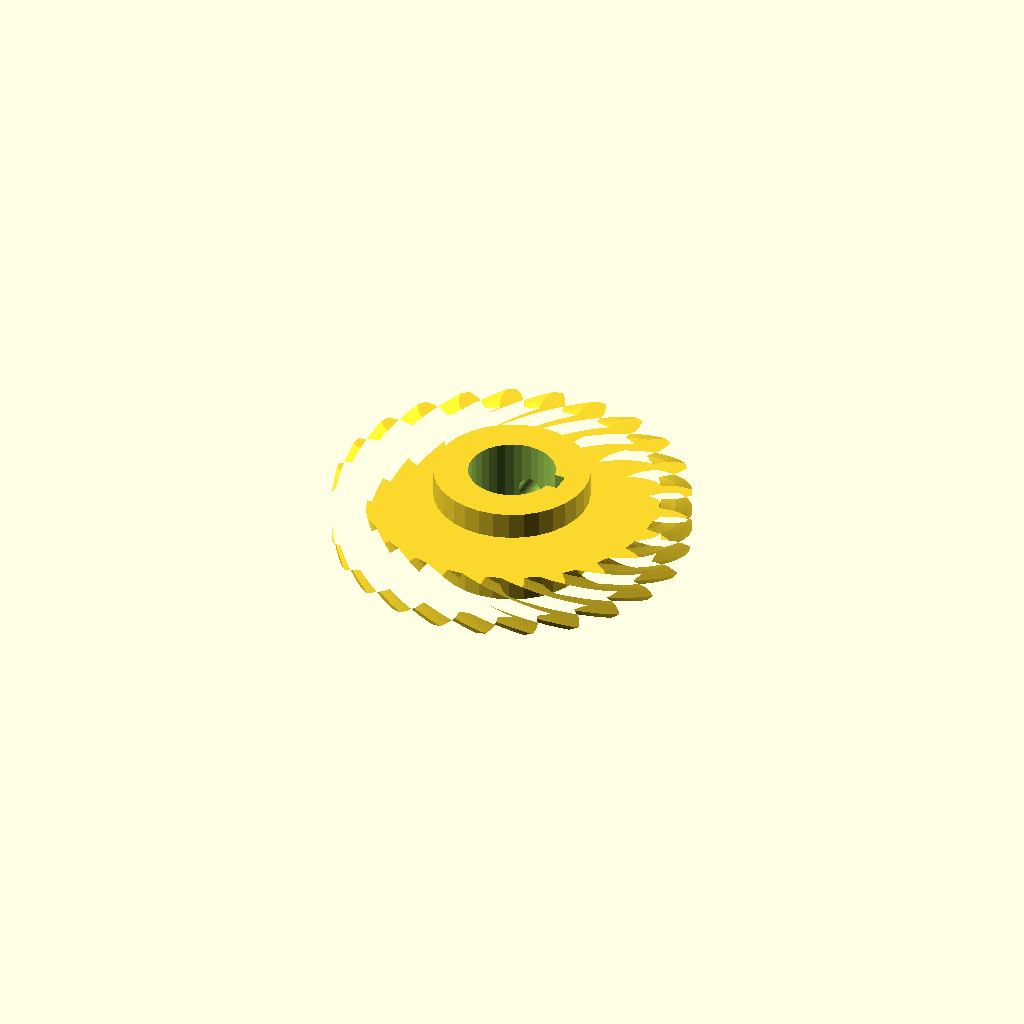
Cell 1 — every parameter at its default value.
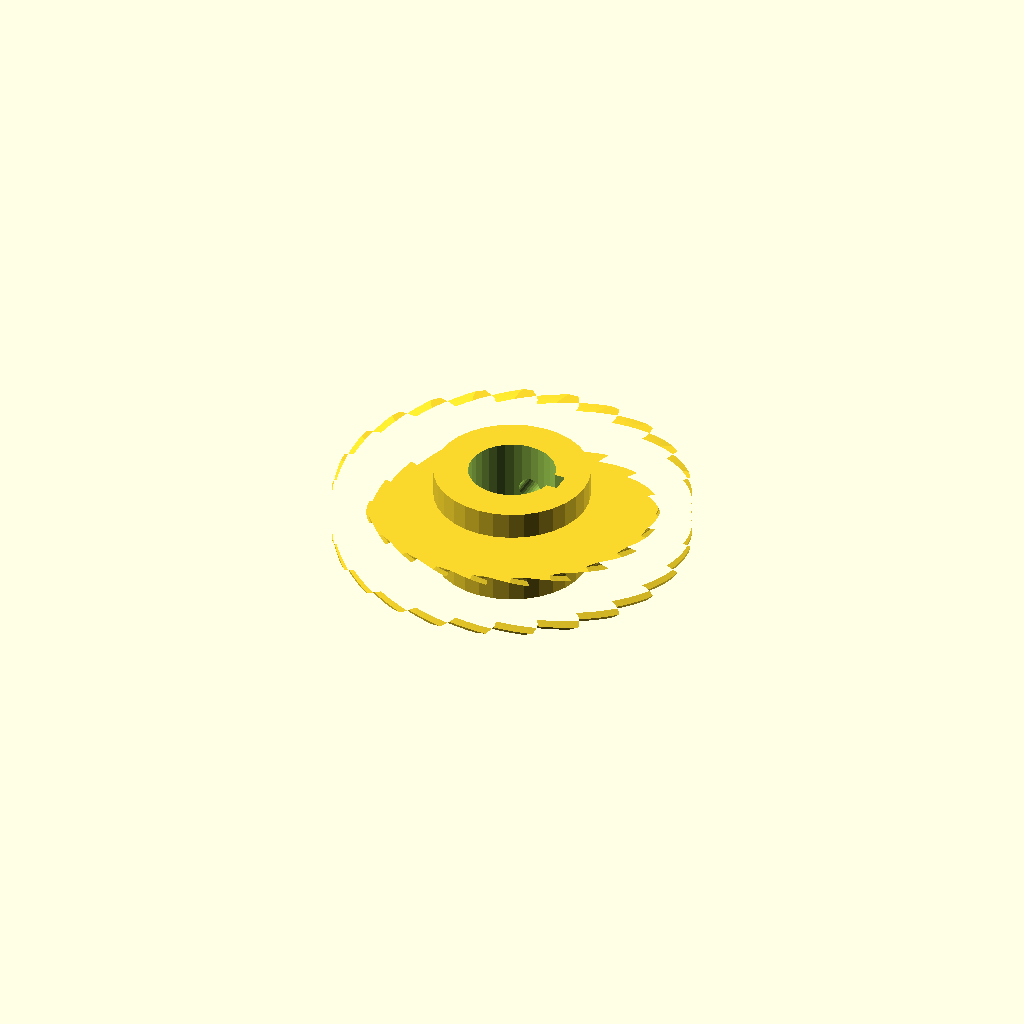
Cell 2: the same model with helix = 70.
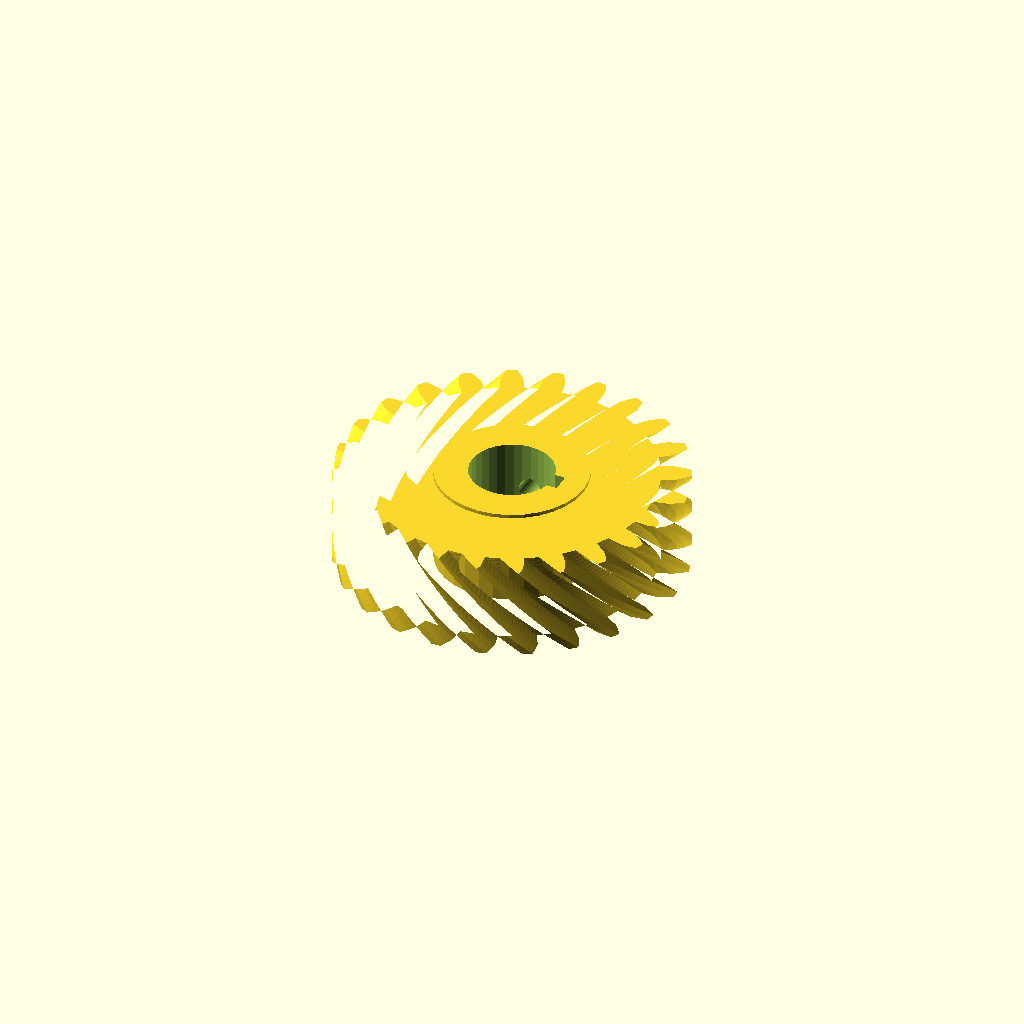
Cell 3: the same model with rim_w = 24.
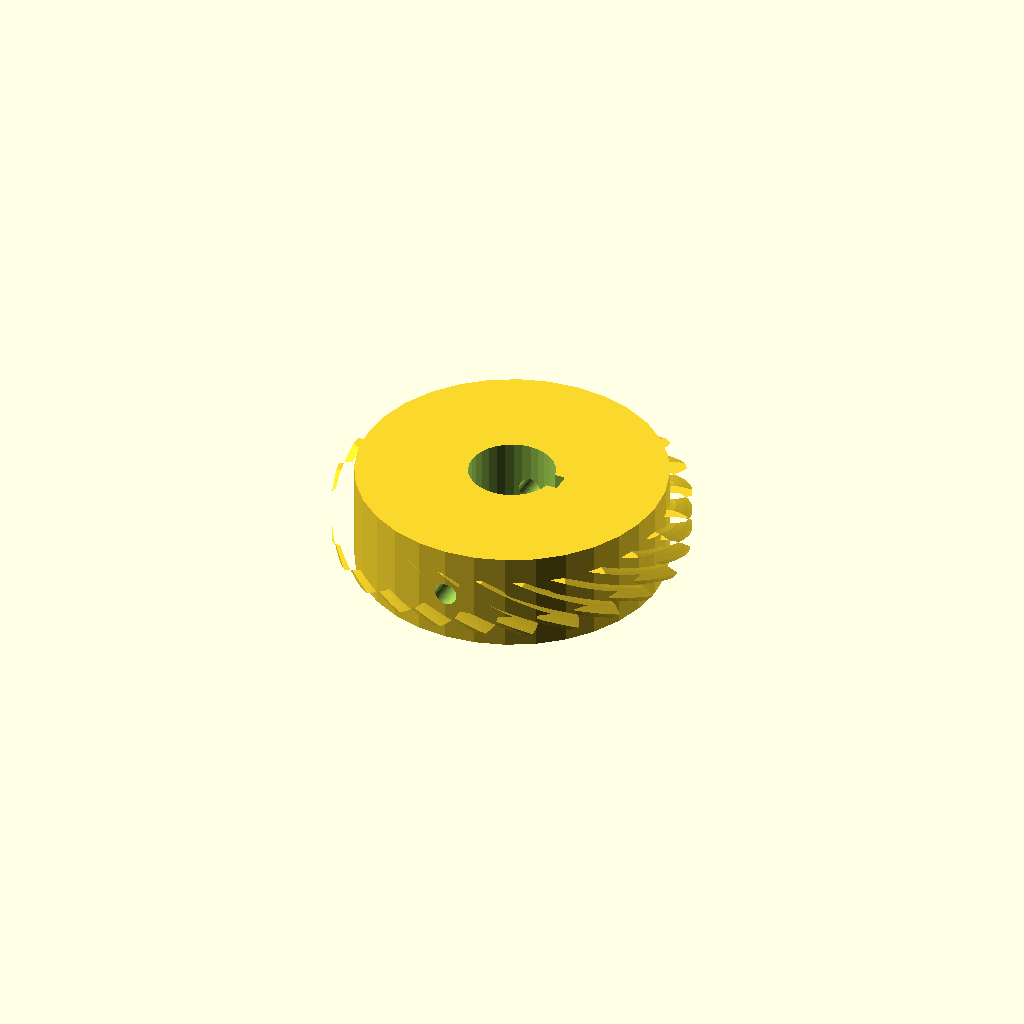
Cell 4: hub_r = 39.88 (everything else at default).
One fixed orthographic camera (rotation 55°, 0°, 25°; colour scheme Cornfield) for every cell.
Source of the model, optional_data/data/gen3/wormwheels/part_0057.scad:
$fn = 32;

// ----------------------------------------------------------------------
// Worm wheel: z24 module 3.5, 35 degree helix, 26 mm hub
// ----------------------------------------------------------------------

// --- parameters (mm) ---
gear_module = 3.5;        // tooth module
teeth = 24;               // tooth count
helix = 35;               // helix angle of the rim
rim_w = 12;               // rim width
hub_r = 19.94;            // hub radius
hub_h = 26;               // hub height
bore_d = 22.23;           // hub bore
key_w = 5;                // keyway width
key_depth = 2.5;          // keyway depth
screw_d = 6;              // set screw thread

rim_profile = [[37.504, -3.018], [41.411, -2.882], [43.45, -2.21], [45.483, -1.252], [45.483, 1.252], [43.45, 2.21], [41.411, 2.882], [37.504, 3.018], [37.007, 6.791], [40.746, 7.934], [42.541, 9.111], [44.257, 10.562], [43.609, 12.981], [41.397, 13.38], [39.254, 13.502], [35.445, 12.622], [33.988, 16.138], [37.304, 18.209], [38.733, 19.811], [40.015, 21.657], [38.763, 23.826], [36.523, 23.639], [34.422, 23.202], [30.97, 21.366], [28.654, 24.385], [31.32, 27.244], [32.286, 29.161], [33.047, 31.276], [31.276, 33.047], [29.161, 32.286], [27.244, 31.32], [24.385, 28.654], [21.366, 30.97], [23.202, 34.422], [23.639, 36.523], [23.826, 38.763], [21.657, 40.015], [19.811, 38.733], [18.209, 37.304], [16.138, 33.988], [12.622, 35.445], [13.502, 39.254], [13.38, 41.397], [12.981, 43.609], [10.562, 44.257], [9.111, 42.541], [7.934, 40.746], [6.791, 37.007], [3.018, 37.504], [2.882, 41.411], [2.21, 43.45], [1.252, 45.483], [-1.252, 45.483], [-2.21, 43.45], [-2.882, 41.411], [-3.018, 37.504], [-6.791, 37.007], [-7.934, 40.746], [-9.111, 42.541], [-10.562, 44.257], [-12.981, 43.609], [-13.38, 41.397], [-13.502, 39.254], [-12.622, 35.445], [-16.138, 33.988], [-18.209, 37.304], [-19.811, 38.733], [-21.657, 40.015], [-23.826, 38.763], [-23.639, 36.523], [-23.202, 34.422], [-21.366, 30.97], [-24.385, 28.654], [-27.244, 31.32], [-29.161, 32.286], [-31.276, 33.047], [-33.047, 31.276], [-32.286, 29.161], [-31.32, 27.244], [-28.654, 24.385], [-30.97, 21.366], [-34.422, 23.202], [-36.523, 23.639], [-38.763, 23.826], [-40.015, 21.657], [-38.733, 19.811], [-37.304, 18.209], [-33.988, 16.138], [-35.445, 12.622], [-39.254, 13.502], [-41.397, 13.38], [-43.609, 12.981], [-44.257, 10.562], [-42.541, 9.111], [-40.746, 7.934], [-37.007, 6.791], [-37.504, 3.018], [-41.411, 2.882], [-43.45, 2.21], [-45.483, 1.252], [-45.483, -1.252], [-43.45, -2.21], [-41.411, -2.882], [-37.504, -3.018], [-37.007, -6.791], [-40.746, -7.934], [-42.541, -9.111], [-44.257, -10.562], [-43.609, -12.981], [-41.397, -13.38], [-39.254, -13.502], [-35.445, -12.622], [-33.988, -16.138], [-37.304, -18.209], [-38.733, -19.811], [-40.015, -21.657], [-38.763, -23.826], [-36.523, -23.639], [-34.422, -23.202], [-30.97, -21.366], [-28.654, -24.385], [-31.32, -27.244], [-32.286, -29.161], [-33.047, -31.276], [-31.276, -33.047], [-29.161, -32.286], [-27.244, -31.32], [-24.385, -28.654], [-21.366, -30.97], [-23.202, -34.422], [-23.639, -36.523], [-23.826, -38.763], [-21.657, -40.015], [-19.811, -38.733], [-18.209, -37.304], [-16.138, -33.988], [-12.622, -35.445], [-13.502, -39.254], [-13.38, -41.397], [-12.981, -43.609], [-10.562, -44.257], [-9.111, -42.541], [-7.934, -40.746], [-6.791, -37.007], [-3.018, -37.504], [-2.882, -41.411], [-2.21, -43.45], [-1.252, -45.483], [1.252, -45.483], [2.21, -43.45], [2.882, -41.411], [3.018, -37.504], [6.791, -37.007], [7.934, -40.746], [9.111, -42.541], [10.562, -44.257], [12.981, -43.609], [13.38, -41.397], [13.502, -39.254], [12.622, -35.445], [16.138, -33.988], [18.209, -37.304], [19.811, -38.733], [21.657, -40.015], [23.826, -38.763], [23.639, -36.523], [23.202, -34.422], [21.366, -30.97], [24.385, -28.654], [27.244, -31.32], [29.161, -32.286], [31.276, -33.047], [33.047, -31.276], [32.286, -29.161], [31.32, -27.244], [28.654, -24.385], [30.97, -21.366], [34.422, -23.202], [36.523, -23.639], [38.763, -23.826], [40.015, -21.657], [38.733, -19.811], [37.304, -18.209], [33.988, -16.138], [35.445, -12.622], [39.254, -13.502], [41.397, -13.38], [43.609, -12.981], [44.257, -10.562], [42.541, -9.111], [40.746, -7.934], [37.007, -6.791]];

difference() {
  union() {
    /* rim, twisted to stand in for the helical worm teeth */
    translate([0, 0, (hub_h - rim_w) / 2]) linear_extrude(height = rim_w, twist = helix, slices = 24) polygon(rim_profile);
    /* hub */
    cylinder(h = hub_h, d = 2 * hub_r);
  }
  /* bore */
  translate([0, 0, -2.5]) cylinder(h = hub_h + 5, d = bore_d);
  /* keyway, milled through the whole hub */
  translate([bore_d / 2 - key_depth, -key_w / 2, -2.5]) cube([key_depth + 2.5, key_w, hub_h + 5]);
  /* set screw hole straight through the hub wall */
  translate([0, -hub_r - 2.5, hub_h / 2]) rotate([-90, 0, 0]) cylinder(h = 2 * hub_r + 5, d = screw_d);
}
Parameter table extracted from the source (name, type, default, range or options):
gear_module: number, default 3.5
teeth: number, default 24
helix: number, default 35
rim_w: number, default 12
hub_r: number, default 19.94
hub_h: number, default 26
bore_d: number, default 22.23
key_w: number, default 5
key_depth: number, default 2.5
screw_d: number, default 6
